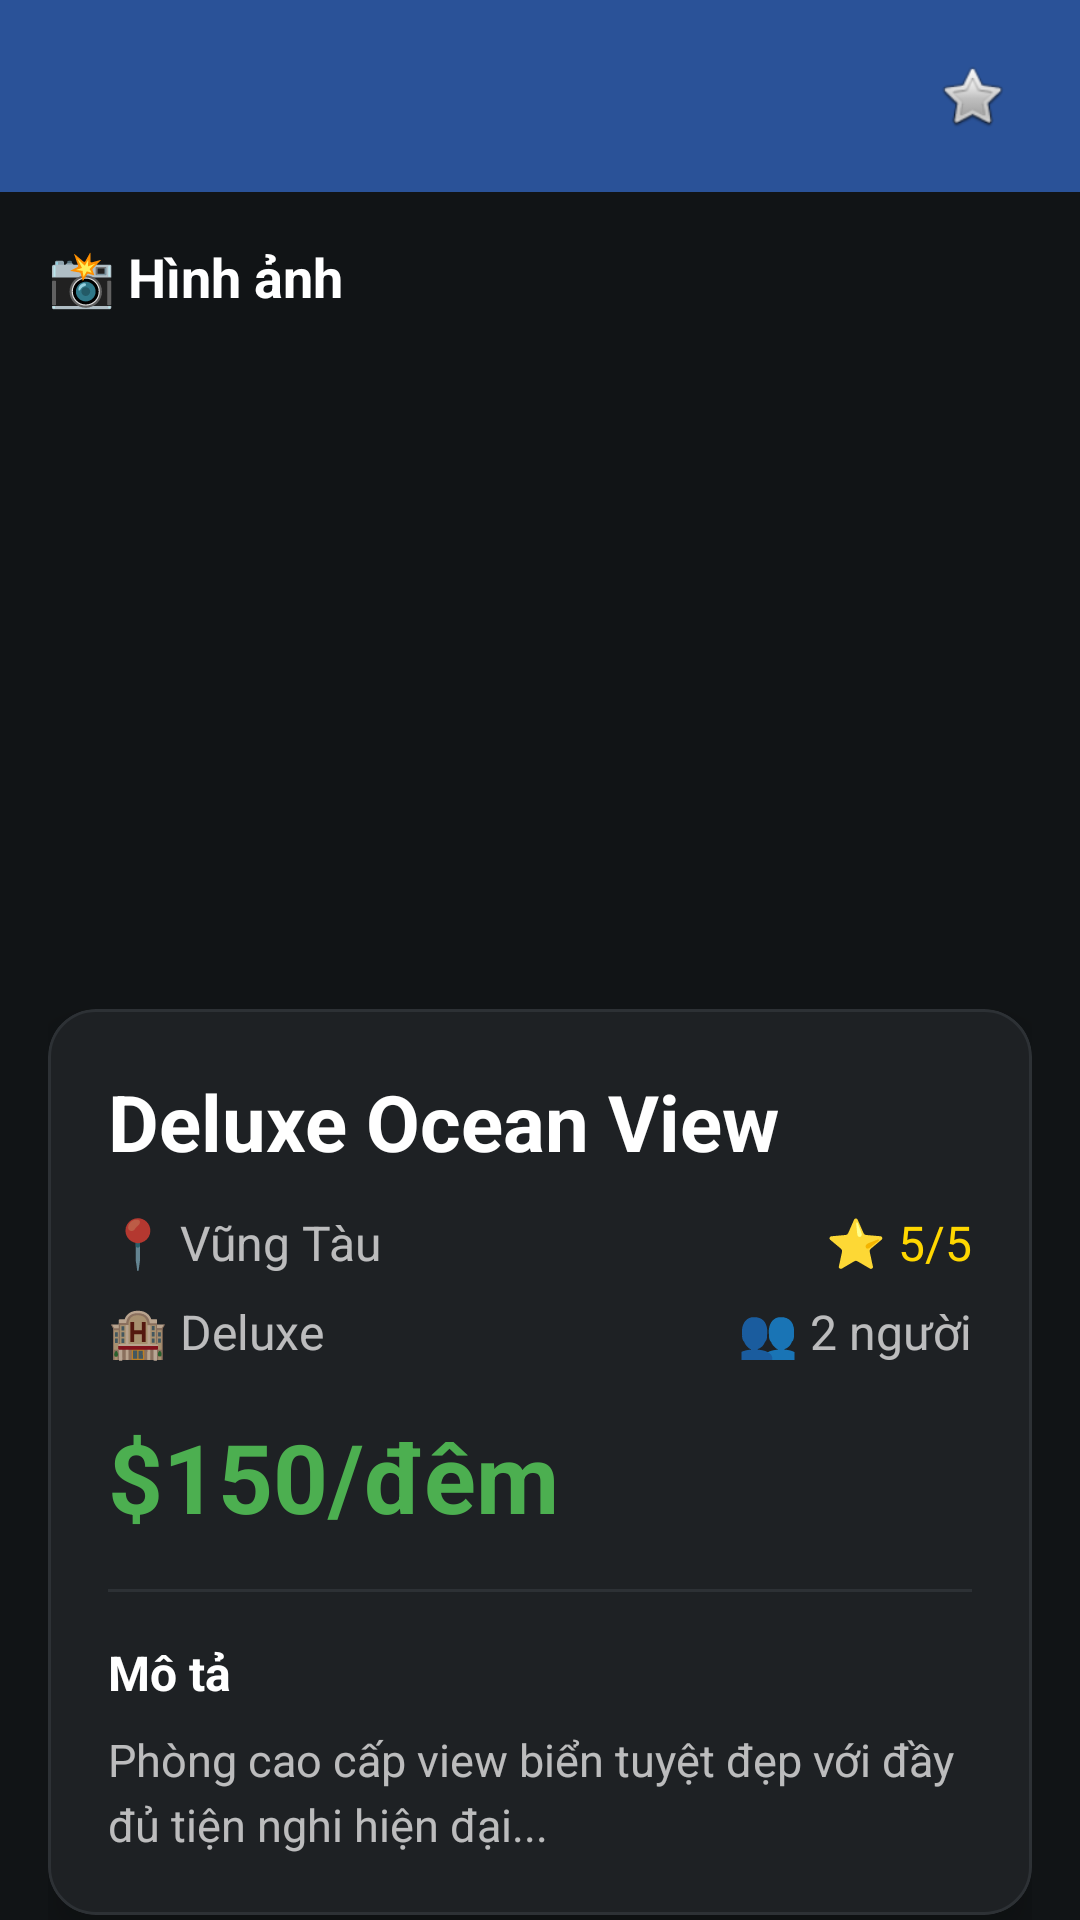

Produce the Android XML layout that renders to this screen, including the resource entries it uses.
<!-- AndroidManifest.xml: application theme Theme.Hotel_Booking -->
<!-- res/layout/activity_room_detail.xml -->
<?xml version="1.0" encoding="utf-8"?>
<androidx.coordinatorlayout.widget.CoordinatorLayout xmlns:android="http://schemas.android.com/apk/res/android"
    xmlns:app="http://schemas.android.com/apk/res-auto"
    android:layout_width="match_parent"
    android:layout_height="match_parent"
    android:background="#111416">

    
    <com.google.android.material.appbar.AppBarLayout
        android:id="@+id/appBarLayout"
        android:layout_width="match_parent"
        android:layout_height="wrap_content"
        android:background="@android:color/transparent"
        app:elevation="0dp">

        <com.google.android.material.appbar.MaterialToolbar
            android:id="@+id/topAppBar"
            android:layout_width="match_parent"
            android:layout_height="?attr/actionBarSize"
            android:background="@drawable/bg_toolbar_gradient"
            android:title="Chi tiết phòng"
            android:titleTextColor="@android:color/white"
            app:navigationIcon="@drawable/ic_arrow_back"
            app:navigationIconTint="@android:color/white">

            <ImageView
                android:id="@+id/ivFavorite"
                android:layout_width="40dp"
                android:layout_height="40dp"
                android:layout_gravity="end"
                android:layout_marginEnd="16dp"
                android:background="?attr/selectableItemBackgroundBorderless"
                android:padding="8dp"
                android:src="@android:drawable/btn_star_big_off" />

        </com.google.android.material.appbar.MaterialToolbar>

    </com.google.android.material.appbar.AppBarLayout>

    <androidx.core.widget.NestedScrollView
        android:layout_width="match_parent"
        android:layout_height="match_parent"
        app:layout_behavior="@string/appbar_scrolling_view_behavior">

        <LinearLayout
            android:layout_width="match_parent"
            android:layout_height="wrap_content"
            android:orientation="vertical"
            android:padding="16dp">

            
            <TextView
                android:layout_width="wrap_content"
                android:layout_height="wrap_content"
                android:text="📸 Hình ảnh"
                android:textStyle="bold"
                android:textSize="18sp"
                android:textColor="@android:color/white"
                android:layout_marginBottom="12dp" />

            <androidx.recyclerview.widget.RecyclerView
                android:id="@+id/recyclerGallery"
                android:layout_width="match_parent"
                android:layout_height="200dp"
                android:clipToPadding="false"
                android:layout_marginBottom="20dp" />

            
            <com.google.android.material.card.MaterialCardView
                android:layout_width="match_parent"
                android:layout_height="wrap_content"
                android:layout_marginBottom="16dp"
                app:cardBackgroundColor="#1E2124"
                app:cardCornerRadius="16dp"
                app:cardElevation="8dp"
                app:strokeColor="#2D3135"
                app:strokeWidth="1dp">

                <LinearLayout
                    android:layout_width="match_parent"
                    android:layout_height="wrap_content"
                    android:orientation="vertical"
                    android:padding="20dp">

                    <TextView
                        android:id="@+id/tvName"
                        android:layout_width="wrap_content"
                        android:layout_height="wrap_content"
                        android:text="Deluxe Ocean View"
                        android:textSize="26sp"
                        android:textStyle="bold"
                        android:textColor="@android:color/white"
                        android:layout_marginBottom="12dp" />

                    <LinearLayout
                        android:layout_width="match_parent"
                        android:layout_height="wrap_content"
                        android:orientation="horizontal"
                        android:layout_marginBottom="8dp">

                        <TextView
                            android:id="@+id/tvLocation"
                            android:layout_width="0dp"
                            android:layout_height="wrap_content"
                            android:layout_weight="1"
                            android:text="📍 Vũng Tàu"
                            android:textSize="16sp"
                            android:textColor="#B3FFFFFF" />

                        <TextView
                            android:id="@+id/tvRating"
                            android:layout_width="wrap_content"
                            android:layout_height="wrap_content"
                            android:text="⭐ 5/5"
                            android:textSize="16sp"
                            android:textColor="#FFD700" />

                    </LinearLayout>

                    <LinearLayout
                        android:layout_width="match_parent"
                        android:layout_height="wrap_content"
                        android:orientation="horizontal"
                        android:layout_marginBottom="16dp">

                        <TextView
                            android:id="@+id/tvRoomType"
                            android:layout_width="0dp"
                            android:layout_height="wrap_content"
                            android:layout_weight="1"
                            android:text="🏨 Deluxe"
                            android:textSize="16sp"
                            android:textColor="#B3FFFFFF" />

                        <TextView
                            android:id="@+id/tvCapacity"
                            android:layout_width="wrap_content"
                            android:layout_height="wrap_content"
                            android:text="👥 2 người"
                            android:textSize="16sp"
                            android:textColor="#B3FFFFFF" />

                    </LinearLayout>

                    <TextView
                        android:id="@+id/tvPrice"
                        android:layout_width="wrap_content"
                        android:layout_height="wrap_content"
                        android:text="$150/đêm"
                        android:textSize="32sp"
                        android:textStyle="bold"
                        android:textColor="#4CAF50"
                        android:layout_marginBottom="16dp" />

                    <View
                        android:layout_width="match_parent"
                        android:layout_height="1dp"
                        android:background="#2D3135"
                        android:layout_marginBottom="16dp" />

                    <TextView
                        android:layout_width="wrap_content"
                        android:layout_height="wrap_content"
                        android:text="Mô tả"
                        android:textSize="16sp"
                        android:textStyle="bold"
                        android:textColor="@android:color/white"
                        android:layout_marginBottom="8dp" />

                    <TextView
                        android:id="@+id/tvDescription"
                        android:layout_width="match_parent"
                        android:layout_height="wrap_content"
                        android:text="Phòng cao cấp view biển tuyệt đẹp với đầy đủ tiện nghi hiện đại..."
                        android:textSize="15sp"
                        android:textColor="#B3FFFFFF"
                        android:lineSpacingExtra="4dp" />

                </LinearLayout>

            </com.google.android.material.card.MaterialCardView>

            
            <TextView
                android:layout_width="wrap_content"
                android:layout_height="wrap_content"
                android:text="✨ Tiện nghi"
                android:textStyle="bold"
                android:textSize="18sp"
                android:textColor="@android:color/white"
                android:layout_marginBottom="12dp" />

            <com.google.android.material.card.MaterialCardView
                android:layout_width="match_parent"
                android:layout_height="wrap_content"
                android:layout_marginBottom="24dp"
                app:cardBackgroundColor="#1E2124"
                app:cardCornerRadius="16dp"
                app:cardElevation="8dp"
                app:strokeColor="#2D3135"
                app:strokeWidth="1dp">

                <TextView
                    android:id="@+id/tvAmenities"
                    android:layout_width="match_parent"
                    android:layout_height="wrap_content"
                    android:text="✓ WiFi miễn phí\n✓ Điều hòa\n✓ Tivi\n✓ Minibar"
                    android:textSize="15sp"
                    android:textColor="#B3FFFFFF"
                    android:lineSpacingExtra="6dp"
                    android:padding="20dp" />

            </com.google.android.material.card.MaterialCardView>

            
            <com.google.android.material.button.MaterialButton
                android:id="@+id/btnBook"
                android:onClick="bookRoom"
                android:layout_width="match_parent"
                android:layout_height="60dp"
                android:text="🎯 Đặt phòng ngay"
                android:textColor="@android:color/white"
                android:textSize="18sp"
                android:textStyle="bold"
                android:textAllCaps="false"
                app:backgroundTint="@color/brand_end"
                app:cornerRadius="30dp"
                app:elevation="8dp"
                app:icon="@null" />

        </LinearLayout>

    </androidx.core.widget.NestedScrollView>

</androidx.coordinatorlayout.widget.CoordinatorLayout>
<!-- resources referenced by this layout -->
<resources>
  <color name="brand_end">#2A5298</color>
  <!-- drawable bg_toolbar_gradient (drawable) -->
  <?xml version="1.0" encoding="utf-8"?>
  <shape xmlns:android="http://schemas.android.com/apk/res/android">
      <gradient
          android:angle="270"
          android:startColor="@color/brand_end"
          android:endColor="@color/brand_end"/>
  </shape>
  <style name="Theme.Hotel_Booking" parent="Base.Theme.Hotel_Booking" />
  <style name="Base.Theme.Hotel_Booking" parent="Theme.Material3.DayNight.NoActionBar">
          
          
          <item name="android:statusBarColor">@color/brand_end</item>
          <item name="android:windowLightStatusBar">false</item>
  
      </style>
</resources>
